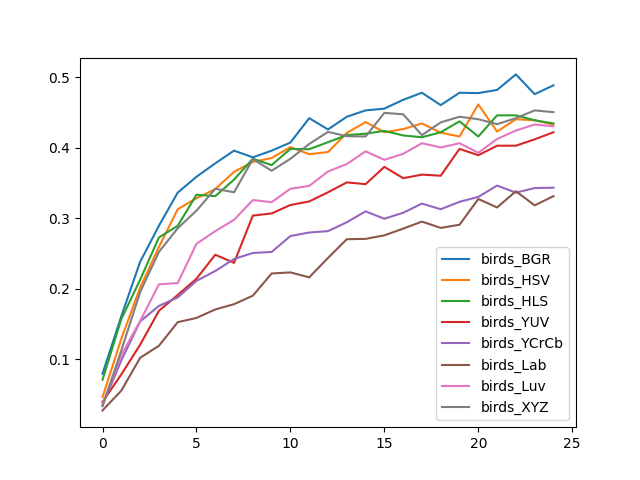

The file beside this chart, header and first rows:
, birds_BGR, birds_HSV, birds_HLS, birds_YUV, birds_YCrCb, birds_Lab, birds_Luv, birds_XYZ
0, 0.0792, 0.04612, 0.07068, 0.0391, 0.03459, 0.02707, 0.03609, 0.03308
1, 0.1609, 0.1288, 0.1569, 0.0782, 0.09825, 0.05514, 0.1058, 0.1123
2, 0.2381, 0.2015, 0.2125, 0.1203, 0.1534, 0.1018, 0.1539, 0.195
3, 0.2892, 0.2591, 0.2727, 0.1684, 0.1754, 0.1188, 0.206, 0.2521
4, 0.3363, 0.3128, 0.2892, 0.191, 0.1875, 0.1524, 0.208, 0.2857
5, 0.3589, 0.3283, 0.3333, 0.214, 0.211, 0.1584, 0.2637, 0.3108
6, 0.3779, 0.3414, 0.3313, 0.2481, 0.2251, 0.1704, 0.2817, 0.3419
7, 0.396, 0.3659, 0.3549, 0.2366, 0.2421, 0.1779, 0.2977, 0.3368
8, 0.3865, 0.3799, 0.3845, 0.3038, 0.2506, 0.19, 0.3258, 0.384
9, 0.396, 0.3855, 0.3754, 0.3068, 0.2521, 0.2216, 0.3228, 0.3674
10, 0.4075, 0.401, 0.3985, 0.3188, 0.2747, 0.2231, 0.3419, 0.3845
11, 0.4421, 0.391, 0.398, 0.3238, 0.2797, 0.216, 0.3459, 0.4055
12, 0.4261, 0.394, 0.408, 0.3368, 0.2817, 0.2436, 0.3664, 0.4226
13, 0.4441, 0.4211, 0.418, 0.3509, 0.2942, 0.2702, 0.3769, 0.4165
14, 0.4531, 0.4366, 0.4201, 0.3484, 0.3098, 0.2707, 0.395, 0.416
15, 0.4556, 0.4221, 0.4241, 0.3729, 0.2992, 0.2757, 0.383, 0.4496
16, 0.4682, 0.4266, 0.4175, 0.3569, 0.3078, 0.2852, 0.3915, 0.4476
17, 0.4782, 0.4346, 0.415, 0.3619, 0.3208, 0.2952, 0.4065, 0.418
18, 0.4607, 0.4216, 0.4221, 0.3604, 0.3128, 0.2862, 0.4005, 0.4361
19, 0.4782, 0.416, 0.4376, 0.3985, 0.3233, 0.2907, 0.4065, 0.4441
20, 0.4777, 0.4617, 0.416, 0.3895, 0.3303, 0.3273, 0.393, 0.4406
21, 0.4822, 0.4231, 0.4461, 0.403, 0.3464, 0.3153, 0.4125, 0.4336
22, 0.5043, 0.4406, 0.4461, 0.403, 0.3363, 0.3383, 0.4246, 0.4421
23, 0.4762, 0.4391, 0.4391, 0.412, 0.3429, 0.3183, 0.4331, 0.4531
24, 0.4887, 0.4331, 0.4346, 0.4221, 0.3434, 0.3313, 0.4306, 0.4506
